Run: headless pygame with SDL's dummy video driver; simulated clock (each Clock.tick advances the game by its frame time, no real sleeping); random seed 0; keys injected as events and as key.get_pressed() state; no mouse input.
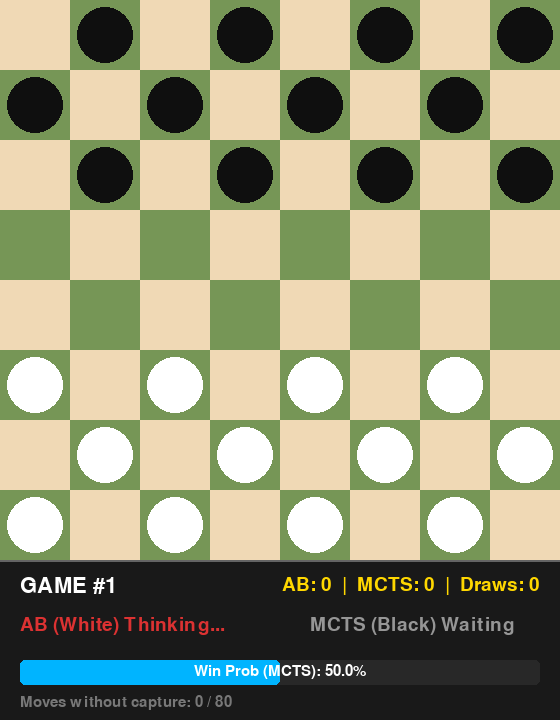
Frame 1 of 4 · flips 1–60 · no input
Frame 2 of 4 · flips 61–180 · tapped SPACE, RETURN · held RIGHT (→), D · screen unchanged from frame 1, image omitted
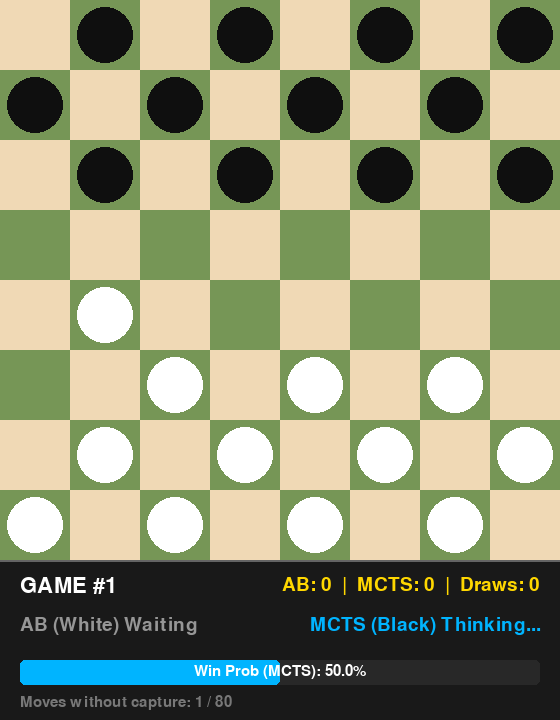
Frame 3 of 4 · flips 181–300 · held DOWN (↓), S
Frame 4 of 4 · flips 301–420 · held LEFT (←), A, UP (↑), W · screen unchanged from frame 3, image omitted

The pygame program that drew these frames:

import pygame
import time
from threading import Thread
import copy
import math
import random

# ----- Konstantos -----
EMPTY, WHITE, BLACK, KING = 0, 1, 2, 4
WHITE_MAN, BLACK_MAN = WHITE, BLACK
WHITE_KING, BLACK_KING = WHITE | KING, BLACK | KING
SIZE, SQUARE_SIZE = 8, 70
BOARD_SIZE = SIZE * SQUARE_SIZE
STATUS_HEIGHT = 160 # Dar daugiau vietos gražiam UI
WINDOW_WIDTH, WINDOW_HEIGHT = BOARD_SIZE, BOARD_SIZE + STATUS_HEIGHT

# Spalvų paletė
WHITE_COLOR, BLACK_COLOR = (240, 217, 181), (118, 150, 86)
PIECE_WHITE, PIECE_BLACK, PIECE_KING = (255, 255, 255), (15, 15, 15), (255, 215, 0)
BG_DARK = (25, 25, 25)
ACCENT_BLUE = (0, 180, 255)
ACCENT_RED = (220, 50, 50)
ACCENT_GREEN = (50, 200, 50)

DIRS_WHITE = [(-1, -1), (-1, 1)]
DIRS_BLACK = [(1, -1), (1, 1)]
DIRS_KING = [(-1, -1), (-1, 1), (1, -1), (1, 1)]

# ----- Lentos logika (nepakito, nes veikia puikiai) -----
def initial_board():
    board = [[EMPTY for _ in range(SIZE)] for _ in range(SIZE)]
    for r in range(5, 8):
        for c in range(SIZE):
            if (r + c) & 1: board[r][c] = WHITE_MAN
    for r in range(3):
        for c in range(SIZE):
            if (r + c) & 1: board[r][c] = BLACK_MAN
    return board

def opponent(color): return BLACK if color == WHITE else WHITE
def is_king(piece): return piece & KING
def belongs_to(color, piece): return (piece & 3) == color
def in_bounds(r, c): return 0 <= r < SIZE and 0 <= c < SIZE
def copy_board(board): return [row[:] for row in board]

def promote_if_needed(r, piece):
    if piece == WHITE_MAN and r == 0: return WHITE_KING
    if piece == BLACK_MAN and r == SIZE - 1: return BLACK_KING
    return piece

def generate_moves(board, color):
    moves, captures = [], []
    for r in range(SIZE):
        for c in range(SIZE):
            p = board[r][c]
            if p != EMPTY and belongs_to(color, p):
                caps = find_captures_from(board, r, c, p)
                if caps: captures.extend(caps)
                elif not captures: moves.extend(find_simple_moves(board, r, c, p))
    return captures if captures else moves

def find_simple_moves(board, r, c, piece):
    moves = []
    dirs = DIRS_KING if is_king(piece) else (DIRS_WHITE if (piece & 3) == WHITE else DIRS_BLACK)
    for dr, dc in dirs:
        nr, nc = r + dr, c + dc
        if in_bounds(nr, nc) and board[nr][nc] == EMPTY:
            moves.append((r, c, nr, nc, []))
    return moves

def find_captures_from(board, sr, sc, piece):
    res = []
    def dfs(r, c, p, captured_set):
        found = False
        dirs = DIRS_KING if is_king(p) else (DIRS_WHITE if (p & 3) == WHITE else DIRS_BLACK)
        for dr, dc in dirs:
            mr, mc, er, ec = r+dr, c+dc, r+2*dr, c+2*dc
            if in_bounds(er, ec) and board[er][ec] == EMPTY:
                mid = board[mr][mc]
                if mid != EMPTY and not belongs_to(p&3, mid) and (mr, mc) not in captured_set:
                    found = True
                    dfs(er, ec, promote_if_needed(er, p), captured_set | {(mr, mc)})
        if not found and captured_set:
            res.append((sr, sc, r, c, list(captured_set)))
    dfs(sr, sc, piece, set())
    return res

def make_move(board, sr, sc, er, ec, captured):
    p = board[sr][sc]
    board[sr][sc] = EMPTY
    board[er][ec] = promote_if_needed(er, p)
    for r, c in captured: board[r][c] = EMPTY

def evaluate(board, color):
    w_s, b_s = 0, 0
    for r in range(SIZE):
        for c in range(SIZE):
            p = board[r][c]
            if p == EMPTY: continue
            val = 4.5 if is_king(p) else 1.0
            if (p & 3) == WHITE:
                if not is_king(p): val += (7 - r) * 0.18
                w_s += val
            else:
                if not is_king(p): val += r * 0.18
                b_s += val
    return b_s - w_s if color == BLACK else w_s - b_s

# ----- Algoritmai -----
transposition_table = {}

def alpha_beta_search(board, depth, alpha, beta, color):
    
    board_key = (tuple(tuple(row) for row in board), color, depth)
    
    if board_key in transposition_table: 
        return transposition_table[board_key]
    
    moves = generate_moves(board, color)
    
    if depth == 0 or not moves: 
        return evaluate(board, color), None
    
    moves.sort(key=lambda m: len(m[4]), reverse=True)
    best_move, max_eval = moves[0], -float('inf')
    for move in moves:
        nb = copy_board(board); make_move(nb, *move[:4], move[4])
        ev = -alpha_beta_search(nb, depth-1, -beta, -alpha, opponent(color))[0]
        if ev > max_eval: max_eval, best_move = ev, move
        alpha = max(alpha, ev)
        if beta <= alpha: break
    transposition_table[board_key] = (max_eval, best_move)
    return max_eval, best_move

class MCTSNode:
    __slots__ = ['board', 'color', 'parent', 'move', 'children', 'wins', 'visits', 'untried_moves']
    def __init__(self, board, color, parent=None, move=None):
        self.board, self.color, self.parent, self.move = board, color, parent, move
        self.children, self.wins, self.visits = [], 0, 0
        self.untried_moves = generate_moves(board, color)
        random.shuffle(self.untried_moves)

def mcts_search(root_board, color, iterations=25000, time_limit=3.0):
    moves = generate_moves(root_board, color)
    if not moves:
        return 0.5, None
    if len(moves) == 1:
        return 0.5, moves[0]
    root = MCTSNode(copy_board(root_board), color)
    start = time.time()
    for i in range(iterations):
        if i & 127 == 0 and (time.time() - start) > time_limit: break
        node = root
        while not node.untried_moves and node.children:
            node = max(  node.children  , key=lambda c: (c.wins/(c.visits + 1e-8)+ 0.7 * math.sqrt(math.log(node.visits+1)/(c.visits + 1e-8)   ) )     )
        if node.untried_moves:
            m = node.untried_moves.pop()
            nb = copy_board(node.board); make_move(nb, *m[:4], m[4])
            child = MCTSNode(nb, opponent(node.color), node, m)
            node.children.append(child); node = child
        s_board, s_color = copy_board(node.board), node.color
        reward = 0.5
        for _ in range(55):
            m_s = generate_moves(s_board, s_color)
            if not m_s:
                reward = 1.0 if s_color == opponent(color) else 0.0; break
            make_move(s_board, *random.choice(m_s)[:4], random.choice(m_s)[4])
            s_color = opponent(s_color)
        else: 
            reward = 1 / (1 + math.exp(-0.4 * evaluate(s_board, color)))
        
        while node:
            node.visits += 1
            node.wins += reward if (node.parent and node.parent.color == color) else (1 - reward)
            node = node.parent
    best = max(root.children, key=lambda c: c.visits)
    return best.wins/best.visits, best.move

# ----- Gražus UI ir Žaidimo valdymas -----
class Game:
    def __init__(self):
        pygame.init()
        self.screen = pygame.display.set_mode((WINDOW_WIDTH, WINDOW_HEIGHT))
        pygame.display.set_caption("Grandmaster Battle: Alpha-Beta vs MCTS")
        self.font_main = pygame.font.Font(None, 28)
        self.font_bold = pygame.font.Font(None, 32)
        self.font_small = pygame.font.Font(None, 22)
        
        self.stats = {"MCTS": 0, "AB": 0, "Draws": 0, "Games": 0}
        self.reset_game()

    def reset_game(self):
        self.board = initial_board()
        self.current_color = WHITE
        self.no_capture_counter = 0
        self.move_count = 0
        self.ai_thinking = False
        self.win_rate = 0.5
        global transposition_table
        transposition_table = {}

    def draw_status_bar(self):
        # Fonas
        pygame.draw.rect(self.screen, BG_DARK, (0, BOARD_SIZE, WINDOW_WIDTH, STATUS_HEIGHT))
        pygame.draw.line(self.screen, (100, 100, 100), (0, BOARD_SIZE), (WINDOW_WIDTH, BOARD_SIZE), 2)

        # 1. Viršutinė info: Žaidimo numeris ir bendra statistika
        game_text = self.font_bold.render(f"GAME #{self.stats['Games'] + 1}", True, (255, 255, 255))
        self.screen.blit(game_text, (20, BOARD_SIZE + 15))
        
        stat_text = f"AB: {self.stats['AB']}  |  MCTS: {self.stats['MCTS']}  |  Draws: {self.stats['Draws']}"
        stat_render = self.font_main.render(stat_text, True, PIECE_KING)
        self.screen.blit(stat_render, (WINDOW_WIDTH - stat_render.get_width() - 20, BOARD_SIZE + 15))

        # 2. Vidurinė dalis: Kas dabar mąsto
        white_status = "AB (White) Thinking..." if (self.current_color == WHITE and self.ai_thinking) else "AB (White) Waiting"
        black_status = "MCTS (Black) Thinking..." if (self.current_color == BLACK and self.ai_thinking) else "MCTS (Black) Waiting"
        
        # Baltųjų indikatorius
        w_col = ACCENT_RED if (self.current_color == WHITE and self.ai_thinking) else (150, 150, 150)
        self.screen.blit(self.font_main.render(white_status, True, w_col), (20, BOARD_SIZE + 55))
        
        # Juodųjų indikatorius
        b_col = ACCENT_BLUE if (self.current_color == BLACK and self.ai_thinking) else (150, 150, 150)
        self.screen.blit(self.font_main.render(black_status, True, b_col), (WINDOW_WIDTH - 250, BOARD_SIZE + 55))

        # 3. Apatinė dalis: Win Probability Progress Bar
        bar_x, bar_y, bar_w, bar_h = 20, BOARD_SIZE + 100, WINDOW_WIDTH - 40, 25
        pygame.draw.rect(self.screen, (40, 40, 40), (bar_x, bar_y, bar_w, bar_h), border_radius=5)
        
        # Užpildas (MCTS Win Rate)
        fill_w = int(bar_w * self.win_rate)
        pygame.draw.rect(self.screen, ACCENT_BLUE, (bar_x, bar_y, fill_w, bar_h), border_radius=5)
        
        # Užrašas ant baro
        prob_text = f"Win Prob (MCTS): {self.win_rate*100:.1f}%"
        prob_render = self.font_small.render(prob_text, True, (255, 255, 255))
        self.screen.blit(prob_render, (bar_x + (bar_w // 2) - (prob_render.get_width() // 2), bar_y + 4))

        # 4. Papildoma informacija pačioje apačioje
        move_info = f"Moves without capture: {self.no_capture_counter} / 80"
        self.screen.blit(self.font_small.render(move_info, True, (120, 120, 120)), (20, BOARD_SIZE + 135))

    def draw_board(self):
        for r in range(SIZE):
            for c in range(SIZE):
                col = WHITE_COLOR if (r+c)%2==0 else BLACK_COLOR
                pygame.draw.rect(self.screen, col, (c*SQUARE_SIZE, r*SQUARE_SIZE, SQUARE_SIZE, SQUARE_SIZE))
                p = self.board[r][c]
                if p != EMPTY:
                    pc = PIECE_WHITE if (p&3)==WHITE else PIECE_BLACK
                    pygame.draw.circle(self.screen, pc, (c*SQUARE_SIZE+35, r*SQUARE_SIZE+35), 28)
                    if is_king(p):
                        pygame.draw.circle(self.screen, PIECE_KING, (c*SQUARE_SIZE+35, r*SQUARE_SIZE+35), 10)
                        pygame.draw.circle(self.screen, (0,0,0), (c*SQUARE_SIZE+35, r*SQUARE_SIZE+35), 11, 2)

    def ai_step(self):
        if self.current_color == WHITE:
            # Alpha-Beta (White)
            _, move = alpha_beta_search(copy_board(self.board),6, -float('inf'), float('inf'), WHITE)
        else:
            # MCTS (Black)
            wr, move = mcts_search(copy_board(self.board), BLACK)
            self.win_rate = wr
            
        if move:
            if move[4]: self.no_capture_counter = 0
            else: self.no_capture_counter += 1
            make_move(self.board, *move[:4], move[4])
            self.move_count += 1
            
        self.current_color = opponent(self.current_color)
        self.ai_thinking = False

    def run(self):
        clock = pygame.time.Clock()
        while True:
            for event in pygame.event.get():
                if event.type == pygame.QUIT: return

            if not self.ai_thinking:
                moves = generate_moves(self.board, self.current_color)
                winner = None
                if not moves: winner = "AB" if self.current_color == BLACK else "MCTS"
                elif self.no_capture_counter >= 80: winner = "Draw"
                
                if winner:
                    self.stats["Games"] += 1
                    self.stats[winner if winner != "Draw" else "Draws"] += 1
                    print(f"Partija {self.stats['Games']}: {winner}")
                    time.sleep(1.0)
                    self.reset_game()
                    continue
                
                self.ai_thinking = True
                Thread(target=self.ai_step, daemon=True).start()

            self.screen.fill(BG_DARK)
            self.draw_board()
            self.draw_status_bar()
            pygame.display.flip()
            clock.tick(30)

if __name__ == "__main__":
    Game().run()
